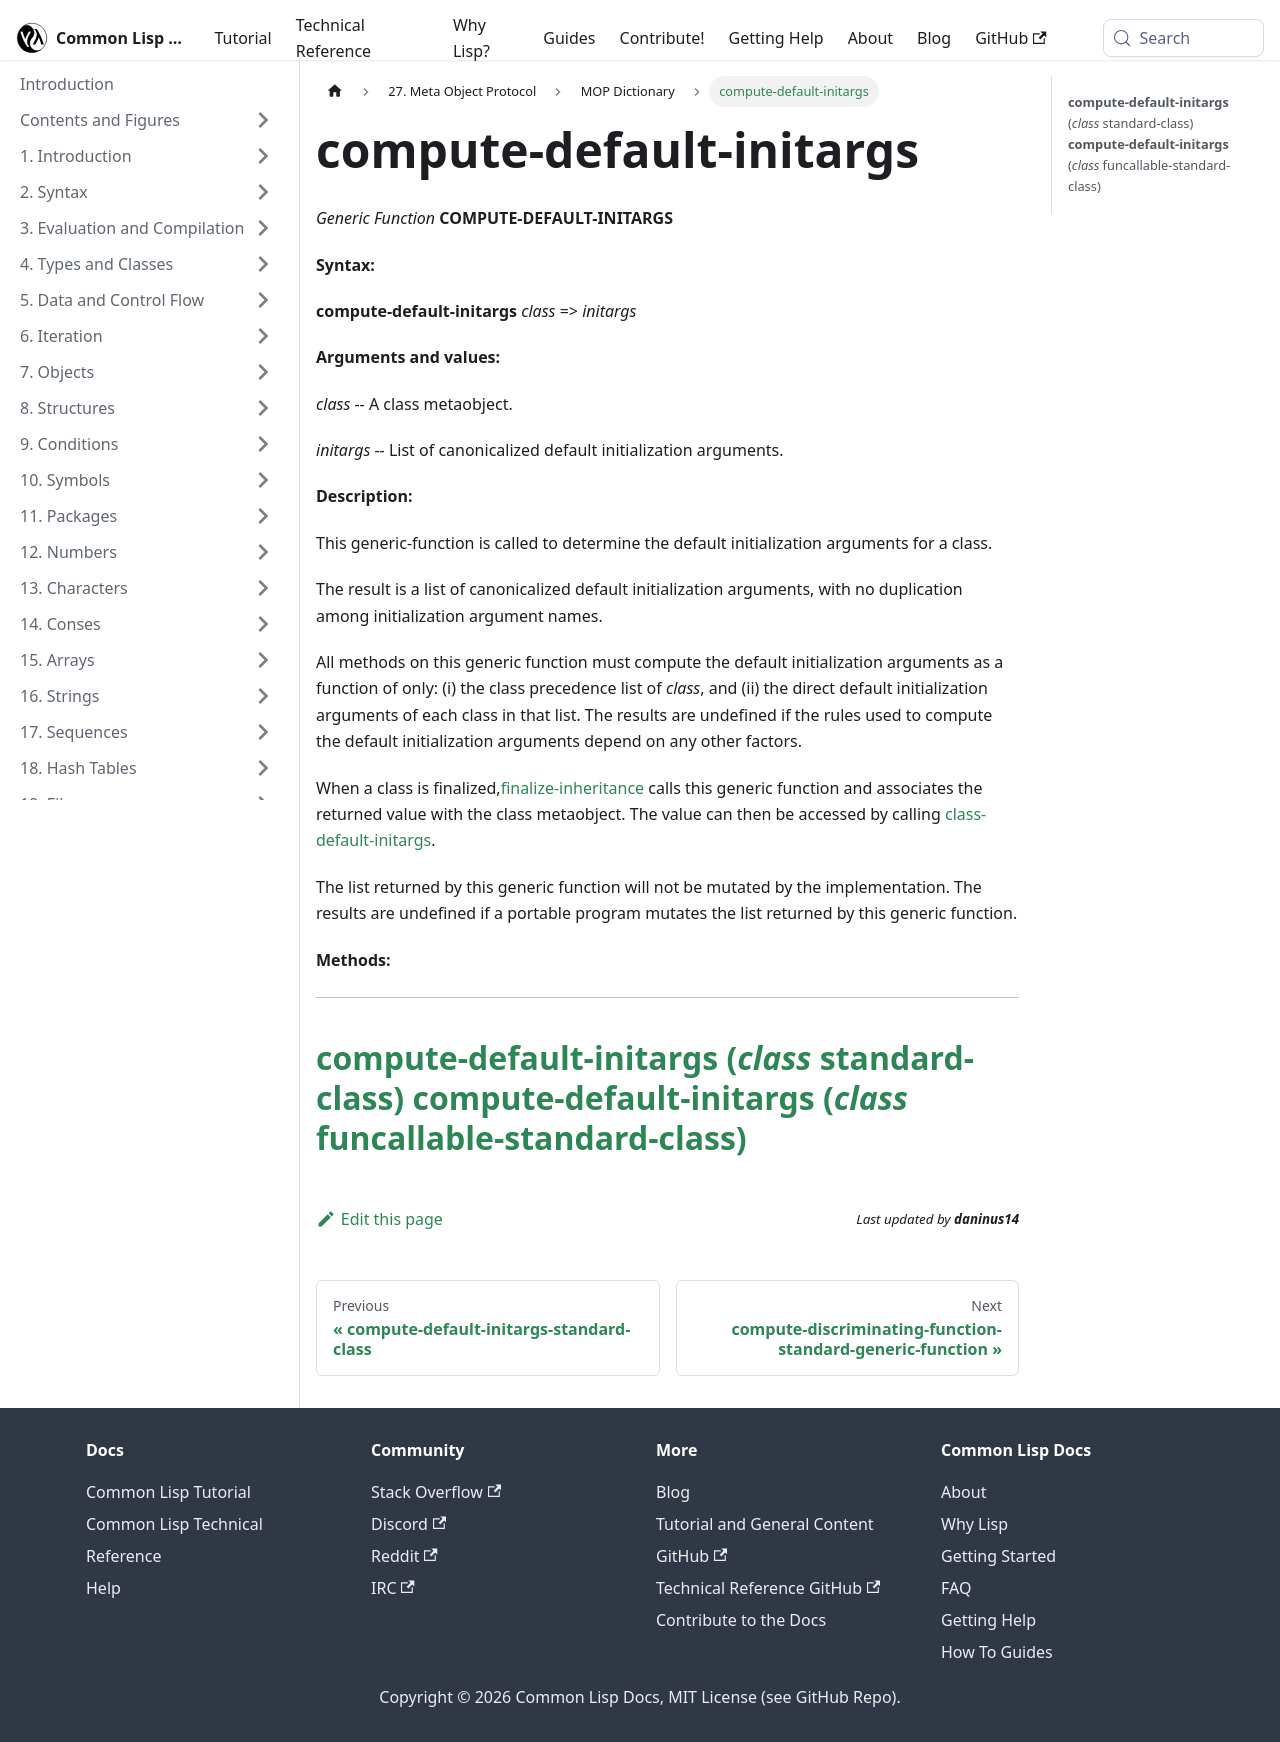

repository: lisp-docs/cl-language-reference · page: meta-object-protocol/dictionary/compute-default-initargs.html · generator: docusaurus

compute-default-initargs
========================

*Generic Function* **COMPUTE-DEFAULT-INITARGS**

**Syntax:**

**compute-default-initargs** *class* => *initargs*

**Arguments and values:**

*class* -- A class metaobject.

*initargs* -- List of canonicalized default initialization arguments.

**Description:**

This generic-function is called to determine the default initialization arguments for a class.

The result is a list of canonicalized default initialization arguments, with no duplication among initialization argument names.

All methods on this generic function must compute the default initialization arguments as a function of only: (i) the class precedence list of *class*, and (ii) the direct default initialization arguments of each class in that list. The results are undefined if the rules used to compute the default initialization arguments depend on any other factors.

When a class is finalized,[finalize-inheritance](/meta-object-protocol/dictionary/finalize-inheritance) calls this generic function and associates the returned value with the class metaobject. The value can then be accessed by calling [class-default-initargs](/meta-object-protocol/dictionary/class-default-initargs).

The list returned by this generic function will not be mutated by the implementation. The results are undefined if a portable program mutates the list returned by this generic function.

**Methods:**

  -----------------------------------------------------------------------------------------------------------------------------
  [**compute-default-initargs** (*class* standard-class)](/meta-object-protocol/dictionary/compute-default-initargs-standard-class)
  [**compute-default-initargs** (*class* funcallable-standard-class)](/meta-object-protocol/dictionary/compute-default-initargs-funcallable-standard-class)
  -----------------------------------------------------------------------------------------------------------------------------
